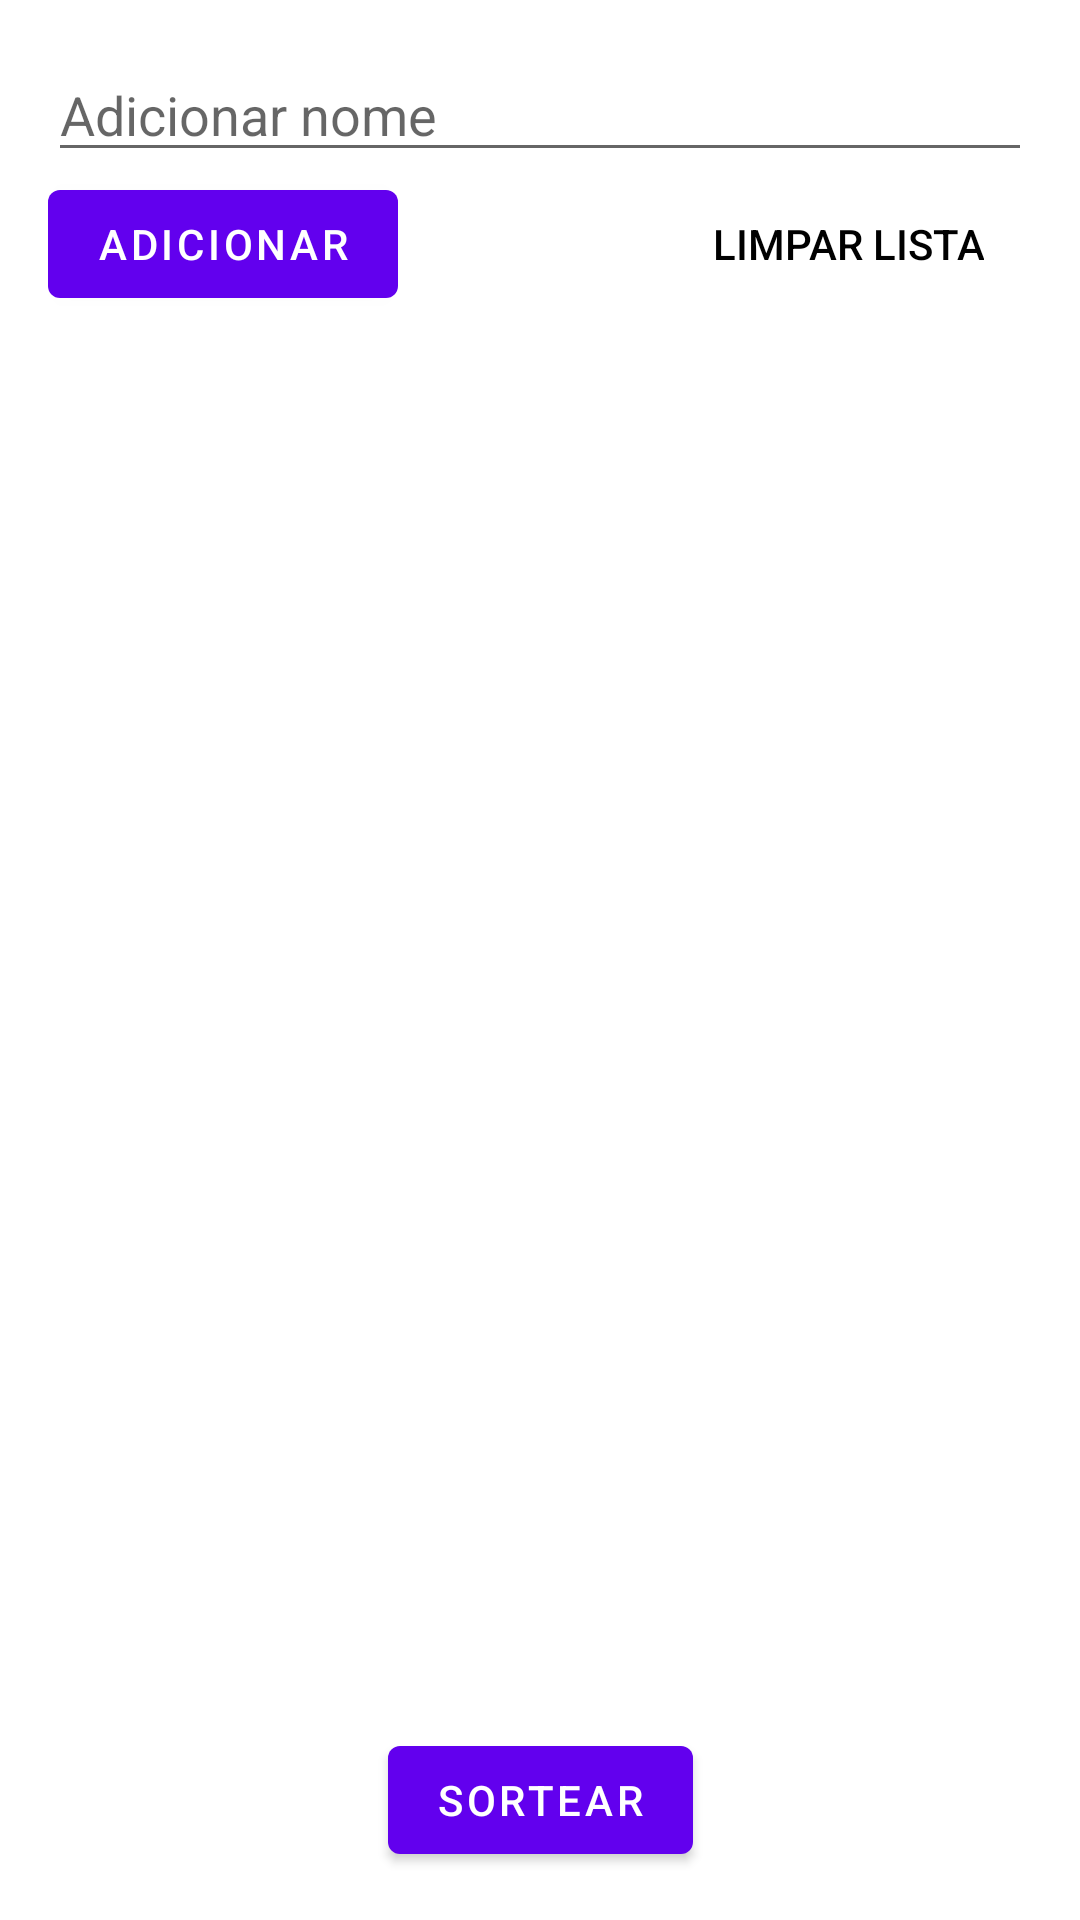

Reconstruct the res/layout file that produces this screen, plus the resources it refers to.
<!-- AndroidManifest.xml: application theme Theme.SorteiaNomesENúmeros -->
<!-- res/layout/activity_draw_names.xml -->
<?xml version="1.0" encoding="utf-8"?>
<androidx.constraintlayout.widget.ConstraintLayout xmlns:android="http://schemas.android.com/apk/res/android"
    xmlns:app="http://schemas.android.com/apk/res-auto"
    xmlns:tools="http://schemas.android.com/tools"
    android:layout_width="match_parent"
    android:layout_height="match_parent"
    android:padding="16dp"
    tools:context=".ui.DrawNamesActivity">

    <EditText
        android:id="@+id/editText4"
        android:layout_width="0dp"
        android:layout_height="wrap_content"
        android:hint="@string/add_nome"
        android:inputType="textCapSentences"
        app:layout_constraintEnd_toEndOf="parent"
        app:layout_constraintStart_toStartOf="parent"
        app:layout_constraintTop_toTopOf="parent" />

    <com.google.android.material.button.MaterialButton
        android:id="@+id/materialButton"
        android:layout_width="wrap_content"
        android:layout_height="wrap_content"
        android:text="@string/to_add"
        app:layout_constraintStart_toStartOf="parent"
        app:layout_constraintTop_toBottomOf="@+id/editText4" />

    <com.google.android.material.button.MaterialButton
        style="@style/Widget.AppCompat.Button.Borderless"
        android:layout_width="wrap_content"
        android:layout_height="wrap_content"
        android:text="@string/clear_list"
        android:textColor="@color/black"
        app:layout_constraintEnd_toEndOf="parent"
        app:layout_constraintTop_toBottomOf="@+id/editText4" />

    <androidx.recyclerview.widget.RecyclerView
        android:layout_width="0dp"
        android:layout_height="0dp"
        app:layout_constraintBottom_toTopOf="@+id/materialButton2"
        app:layout_constraintEnd_toEndOf="parent"
        app:layout_constraintStart_toStartOf="parent"
        app:layout_constraintTop_toBottomOf="@+id/materialButton" />

    <com.google.android.material.button.MaterialButton
        android:id="@+id/materialButton2"
        android:layout_width="wrap_content"
        android:layout_height="wrap_content"
        android:text="@string/raffle"
        app:layout_constraintBottom_toBottomOf="parent"
        app:layout_constraintEnd_toEndOf="parent"
        app:layout_constraintStart_toStartOf="parent" />

</androidx.constraintlayout.widget.ConstraintLayout>
<!-- resources referenced by this layout -->
<resources>
  <string name="add_nome">Adicionar nome</string>
  <string name="clear_list">Limpar lista</string>
  <string name="raffle">Sortear</string>
  <string name="to_add">Adicionar</string>
  <style name="Theme.SorteiaNomesENúmeros" parent="Theme.MaterialComponents.DayNight.DarkActionBar">
          
          <item name="colorPrimary">@color/purple_500</item>
          <item name="colorPrimaryVariant">@color/purple_700</item>
          <item name="colorOnPrimary">@color/white</item>
          
          <item name="colorSecondary">@color/teal_200</item>
          <item name="colorSecondaryVariant">@color/teal_700</item>
          <item name="colorOnSecondary">@color/black</item>
          
          <item name="android:statusBarColor">?attr/colorPrimaryVariant</item>
          
      </style>
  <!-- not gathered from this repository: default colours our renderer supplied (Android Studio template values) -->
  <color name="purple_500">#FF6200EE</color>
  <color name="purple_700">#FF3700B3</color>
  <color name="teal_200">#FF03DAC5</color>
  <color name="teal_700">#FF018786</color>
  <color name="black">#FF000000</color>
  <color name="white">#FFFFFFFF</color>
</resources>
